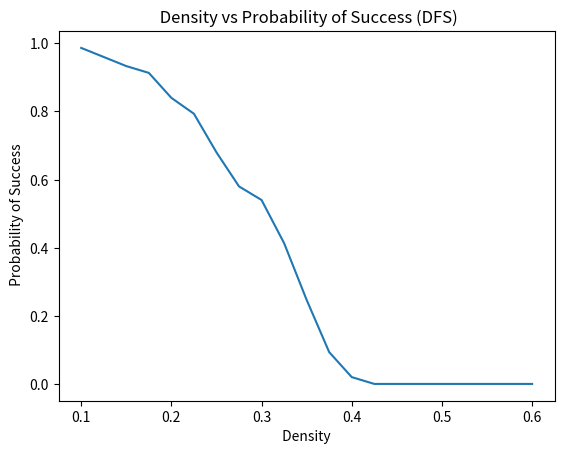

Recreate this plot in Python.
import matplotlib.pyplot as plt 
x = [0.1, 0.125, 0.15, 0.175, 0.2, 0.225, 0.25, 0.275, 0.3, 0.325, 0.35, 0.375, 0.4, 0.425, 0.45, 0.475, 0.5, 0.525, 0.55, 0.575, 0.6]
y = [0.98666667, 0.96, 0.933333, 0.9133333, 0.84, 0.7933333, 0.68, 0.58, 0.54, 0.4133333, 0.2466667, 0.0933334, 0.02, 0.0, 0.0, 0.0, 0.0, 0.0, 0.0, 0.0, 0.0]

plt.plot(x, y)
plt.xlabel(' Density ')
plt.ylabel(' Probability of Success')

plt.title(' Density vs Probability of Success (DFS)')

plt.show()